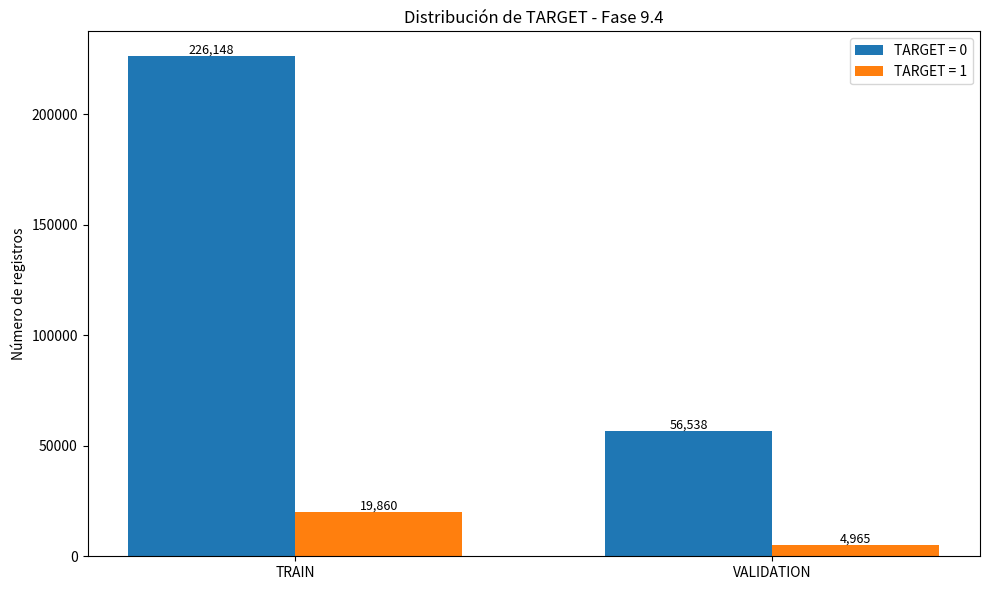
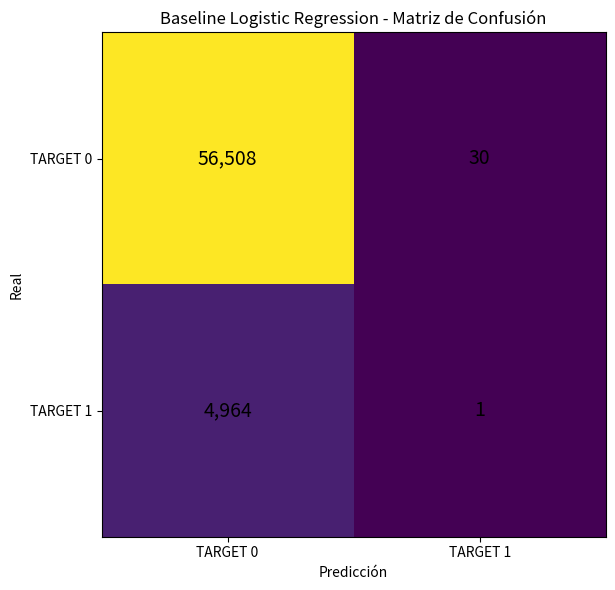
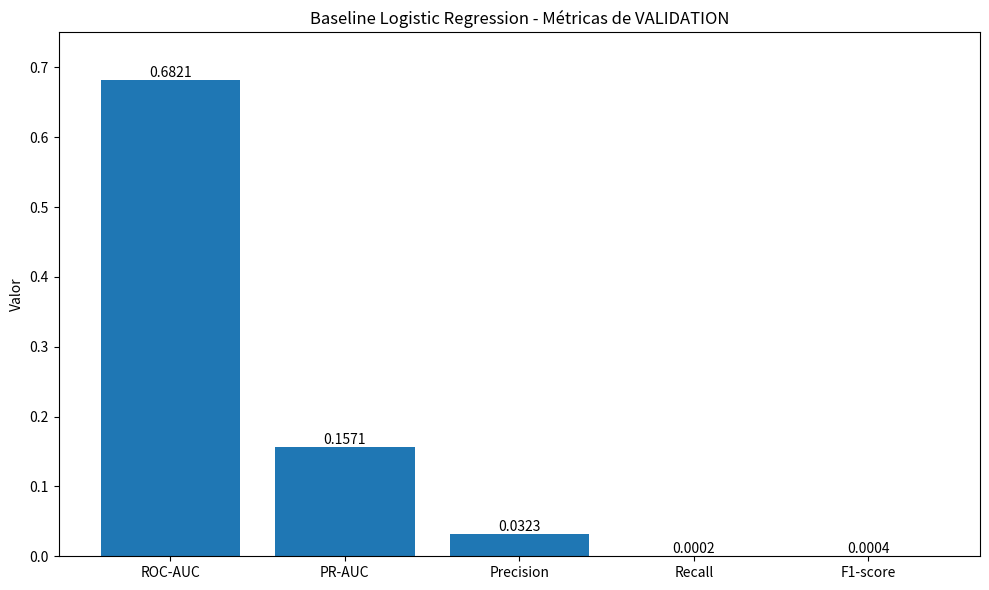
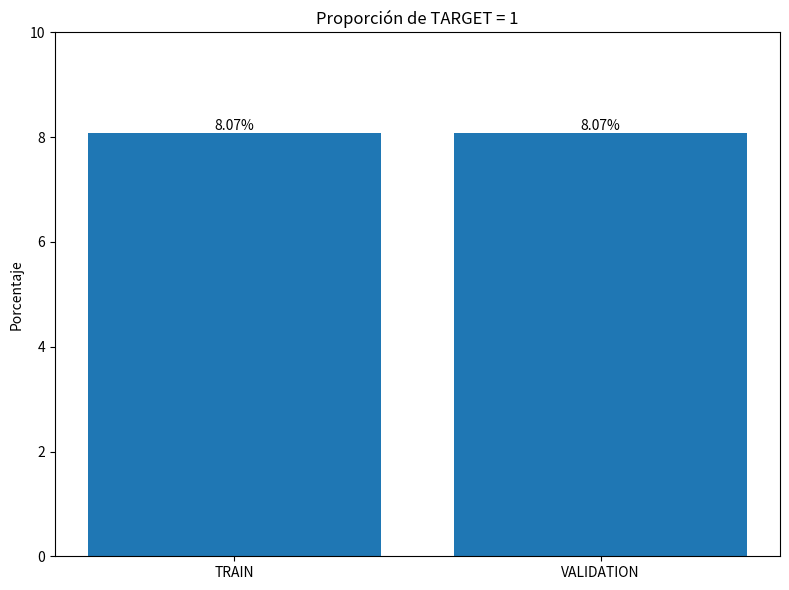

These charts were generated, in order, by the following Python code:
from pathlib import Path
import matplotlib.pyplot as plt
import numpy as np

OUT = Path("artifacts/ml/linkedin")
OUT.mkdir(parents=True, exist_ok=True)

# =========================================================
# DATOS REALES DE LA FASE 9.4
# =========================================================

train_total = 246_008
train_positive = 19_860

val_total = 61_503
val_positive = 4_965

roc_auc = 0.682146
pr_auc = 0.157146
precision = 0.032258
recall = 0.000201
f1 = 0.000400

tn = 56_508
fp = 30
fn = 4_964
tp = 1


# =========================================================
# 1. DISTRIBUCIÓN TARGET
# =========================================================

train_negative = train_total - train_positive
val_negative = val_total - val_positive

labels = ["TRAIN", "VALIDATION"]
target_0 = [train_negative, val_negative]
target_1 = [train_positive, val_positive]

x = np.arange(len(labels))
width = 0.35

fig, ax = plt.subplots(figsize=(10, 6))

bars0 = ax.bar(x - width/2, target_0, width, label="TARGET = 0")
bars1 = ax.bar(x + width/2, target_1, width, label="TARGET = 1")

ax.set_title("Distribución de TARGET - Fase 9.4")
ax.set_ylabel("Número de registros")
ax.set_xticks(x)
ax.set_xticklabels(labels)
ax.legend()

for bars in [bars0, bars1]:
    for bar in bars:
        value = int(bar.get_height())
        ax.text(
            bar.get_x() + bar.get_width()/2,
            value,
            f"{value:,}",
            ha="center",
            va="bottom",
            fontsize=9
        )

plt.tight_layout()
plt.savefig(OUT / "01_target_distribution.png", dpi=300, bbox_inches="tight")
plt.close()


# =========================================================
# 2. MATRIZ DE CONFUSIÓN
# =========================================================

cm = np.array([
    [tn, fp],
    [fn, tp]
])

fig, ax = plt.subplots(figsize=(7, 6))

im = ax.imshow(cm)

ax.set_title("Baseline Logistic Regression - Matriz de Confusión")
ax.set_xlabel("Predicción")
ax.set_ylabel("Real")

ax.set_xticks([0, 1])
ax.set_yticks([0, 1])

ax.set_xticklabels(["TARGET 0", "TARGET 1"])
ax.set_yticklabels(["TARGET 0", "TARGET 1"])

for i in range(2):
    for j in range(2):
        ax.text(
            j,
            i,
            f"{cm[i, j]:,}",
            ha="center",
            va="center",
            fontsize=14
        )

plt.tight_layout()
plt.savefig(OUT / "02_confusion_matrix.png", dpi=300, bbox_inches="tight")
plt.close()


# =========================================================
# 3. MÉTRICAS DEL BASELINE
# =========================================================

metric_names = [
    "ROC-AUC",
    "PR-AUC",
    "Precision",
    "Recall",
    "F1-score"
]

metric_values = [
    roc_auc,
    pr_auc,
    precision,
    recall,
    f1
]

fig, ax = plt.subplots(figsize=(10, 6))

bars = ax.bar(metric_names, metric_values)

ax.set_title("Baseline Logistic Regression - Métricas de VALIDATION")
ax.set_ylabel("Valor")
ax.set_ylim(0, 0.75)

for bar, value in zip(bars, metric_values):
    ax.text(
        bar.get_x() + bar.get_width()/2,
        value,
        f"{value:.4f}",
        ha="center",
        va="bottom"
    )

plt.tight_layout()
plt.savefig(OUT / "03_baseline_metrics.png", dpi=300, bbox_inches="tight")
plt.close()


# =========================================================
# 4. RESUMEN DE CLASE POSITIVA
# =========================================================

train_rate = train_positive / train_total * 100
val_rate = val_positive / val_total * 100

labels = ["TRAIN", "VALIDATION"]
rates = [train_rate, val_rate]

fig, ax = plt.subplots(figsize=(8, 6))

bars = ax.bar(labels, rates)

ax.set_title("Proporción de TARGET = 1")
ax.set_ylabel("Porcentaje")
ax.set_ylim(0, 10)

for bar, value in zip(bars, rates):
    ax.text(
        bar.get_x() + bar.get_width()/2,
        value,
        f"{value:.2f}%",
        ha="center",
        va="bottom"
    )

plt.tight_layout()
plt.savefig(OUT / "04_positive_class_rate.png", dpi=300, bbox_inches="tight")
plt.close()


print("\nIMÁGENES GENERADAS:")
for file in sorted(OUT.glob("*.png")):
    print(file)
